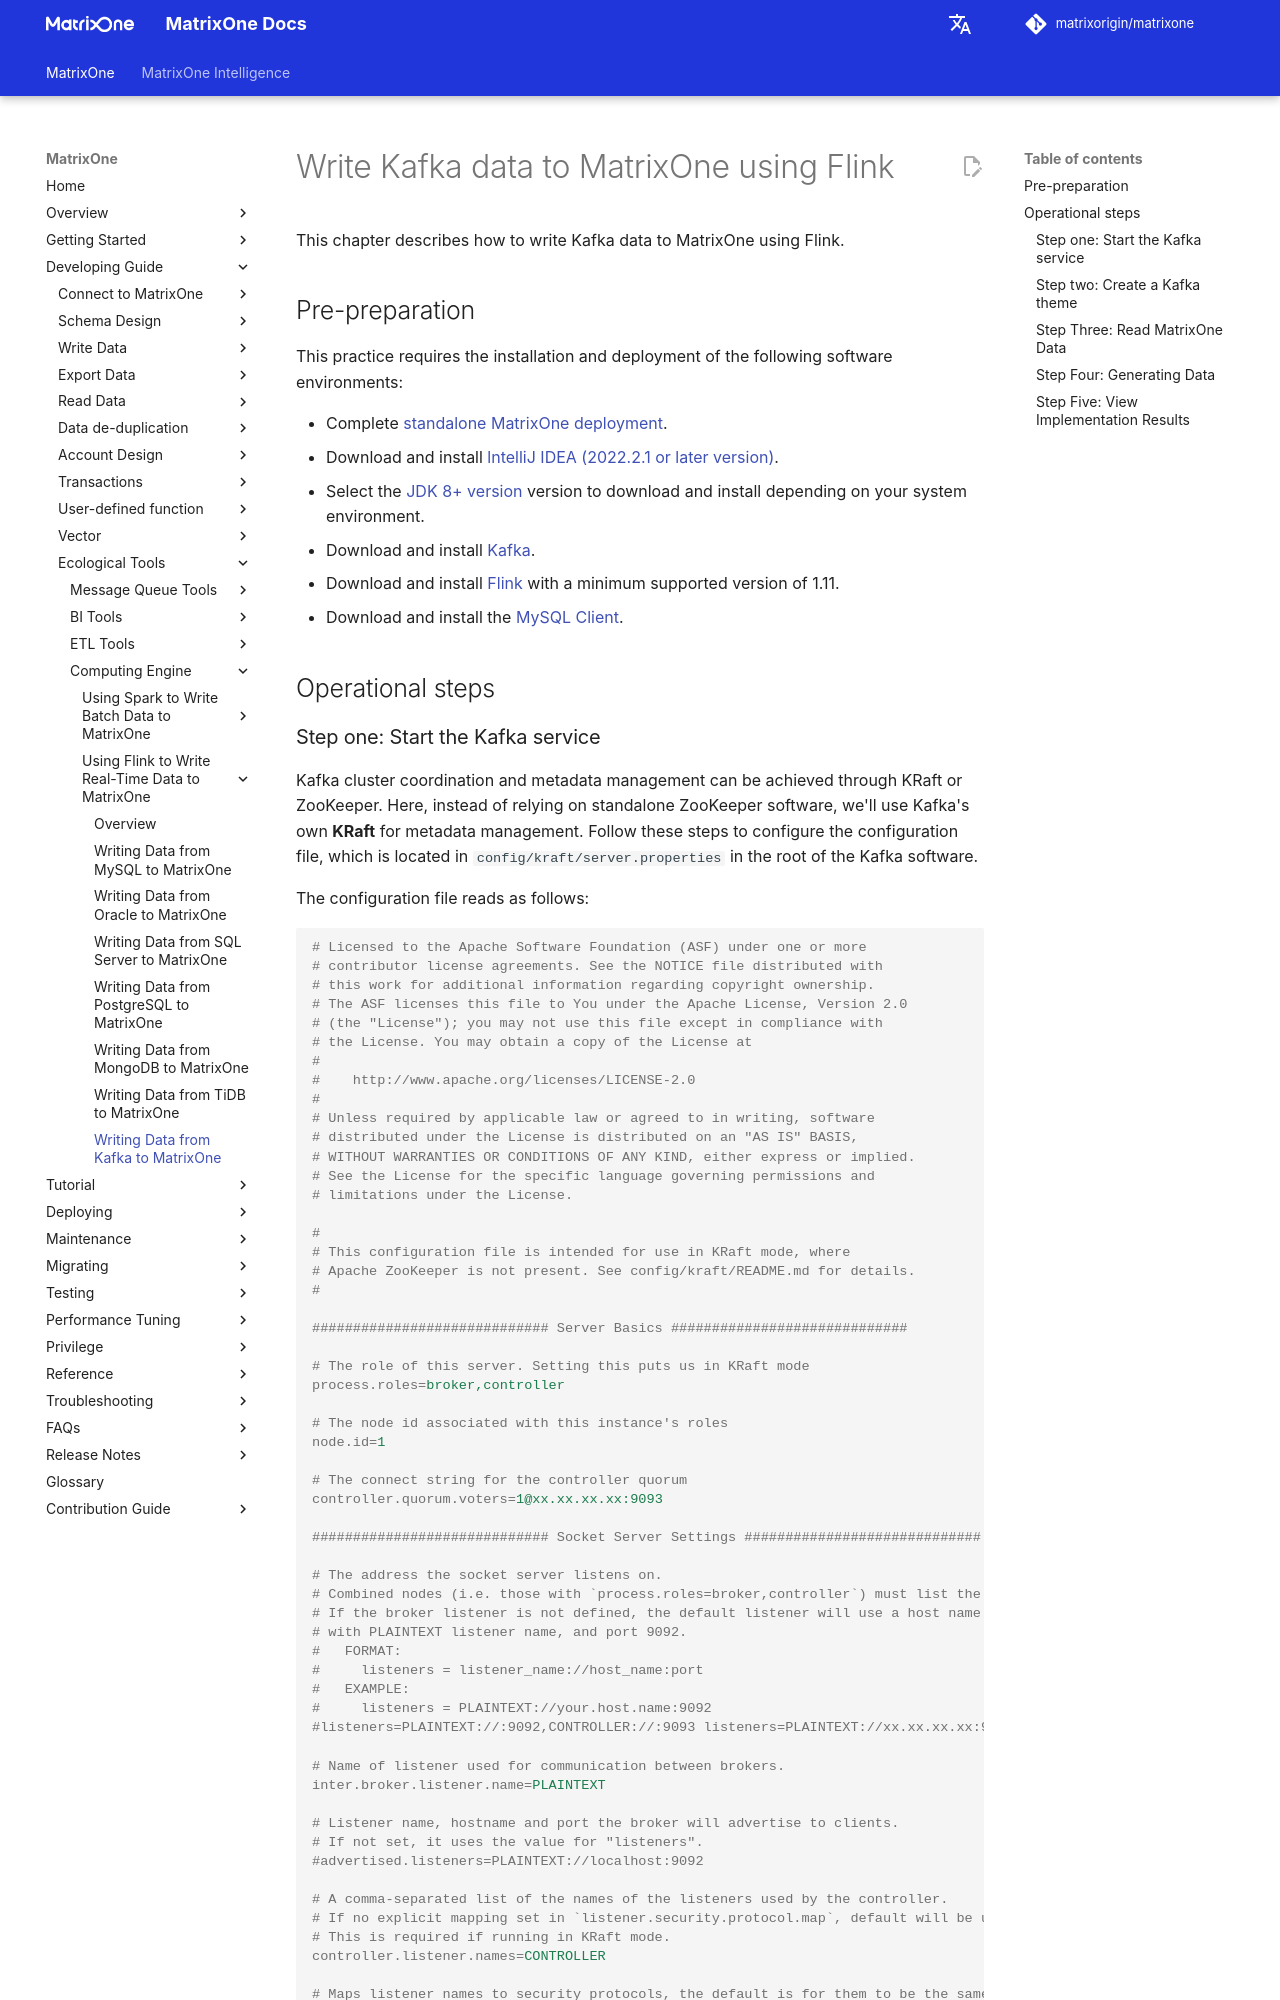

repository: matrixorigin/matrixorigin.io · page: v26.3.0.12/MatrixOne/Develop/Ecological-Tools/Computing-Engine/Flink/flink-kafka-matrixone/index.html · generator: mkdocs

# Write Kafka data to MatrixOne using Flink

This chapter describes how to write Kafka data to MatrixOne using Flink.

## Pre-preparation

This practice requires the installation and deployment of the following software environments:

- Complete [standalone MatrixOne deployment](../../../../Get-Started/install-standalone-matrixone.md).
- Download and install [lntelliJ IDEA (2022.2.1 or later version)](https://www.jetbrains.com/idea/download/).
- Select the [JDK 8+ version](https://www.oracle.com/sg/java/technologies/javase/javase8-archive-downloads.html) version to download and install depending on your system environment.
- Download and install [Kafka](https://archive.apache.org/dist/kafka/3.5.0/kafka_2.13-3.5.0.tgz).
- Download and install [Flink](https://archive.apache.org/dist/flink/flink-1.17.0/flink-1.17.0-bin-scala_2.12.tgz) with a minimum supported version of 1.11.
- Download and install the [MySQL Client](https://dev.mysql.com/downloads/mysql).

## Operational steps
